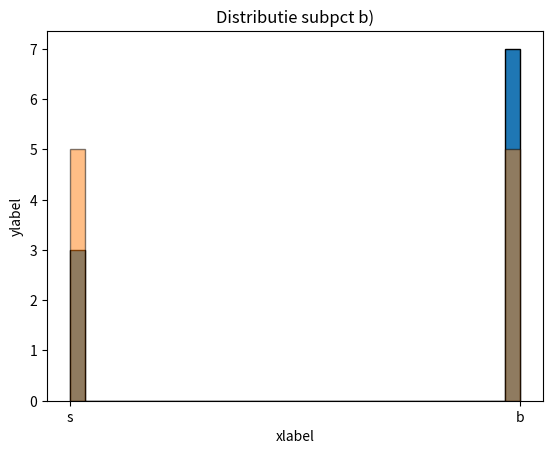

Python code for this plot:
import numpy as np
import scipy.stats as stats
import matplotlib.pylab as plt

#a)
moneda = ["s", "b"]
aruncari = ["s", "b", "b", "b", "s", "b", "s", "b", "b", "b"]
nr_aruncari = 10

alpha_prior = 1
beta_prior = 1

## determinare parametri distributie a posteriori

## grafic (histograma)
plt.hist(aruncari, bins=30, edgecolor='black', alpha=1)
plt.title('Distributie subpct a)')
plt.xlabel('xlabel')
plt.ylabel('ylabel')
plt.show()

#b)

aruncari_1 = ["s", "s", "b", "s", "b", "b", "s", "b", "b", "s"]
nr_aruncari_1 = 10

#alpha_prior = 1
#beta_prior = 1 (consideram o ditributie beta uniforma, precum cea data initial la a)

#alpha_prior_a = (punem ca rezultate ce am obtinut anterior la
#beta_prior_b =

## determinare parametri distributie a posteriori

## grafic (histograma)
plt.hist(aruncari_1, bins=30, edgecolor='black', alpha=0.5) #punem la alphaul corespunzator noii distributii gasite la a)
plt.title('Distributie subpct b)')
plt.xlabel('xlabel')
plt.ylabel('ylabel')
plt.show()

##comparam distributiile intre ele


## cu pymc, ne folosim de variabilele definite mai sus
#import pymc as pm

#a)
#with pm.Model() as model:
#    p = pm.Beta("p", alpha=1, beta=1, shape=10) #pt ca avem 10 aruncari
#    k_aruncari = pm.Binomial("k_obs", n=aruncari, p=p, observed=)
#    p_mean = pm.Deterministic("p_mean", pm.math.mean(p))
#    trace = pm.sample(10, chains=, target_accept=)